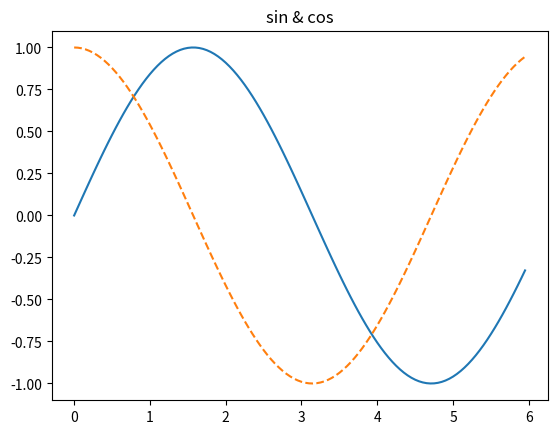

The matplotlib source for this figure:
import numpy as np
import matplotlib.pyplot as plt

# Create an array & visit
a = np.array([1, 2, 3, 4, 5])
print(a)
print(a[3])
print(a[np.array([2, 3])])

# Create a 2D array & boardcast
b = np.array([[1, 2], [3, 4]]) 
print(b * 2)
print(b * np.array([3, 3]))

# Create 2D function graph
x = np.arange(0, 6, 0.05)
y1 = np.sin(x)
y2 = np.cos(x)

plt.plot(x, y1, label="sin")
plt.plot(x, y2, label="cos", linestyle = "--")
plt.title("sin & cos")
plt.show()
